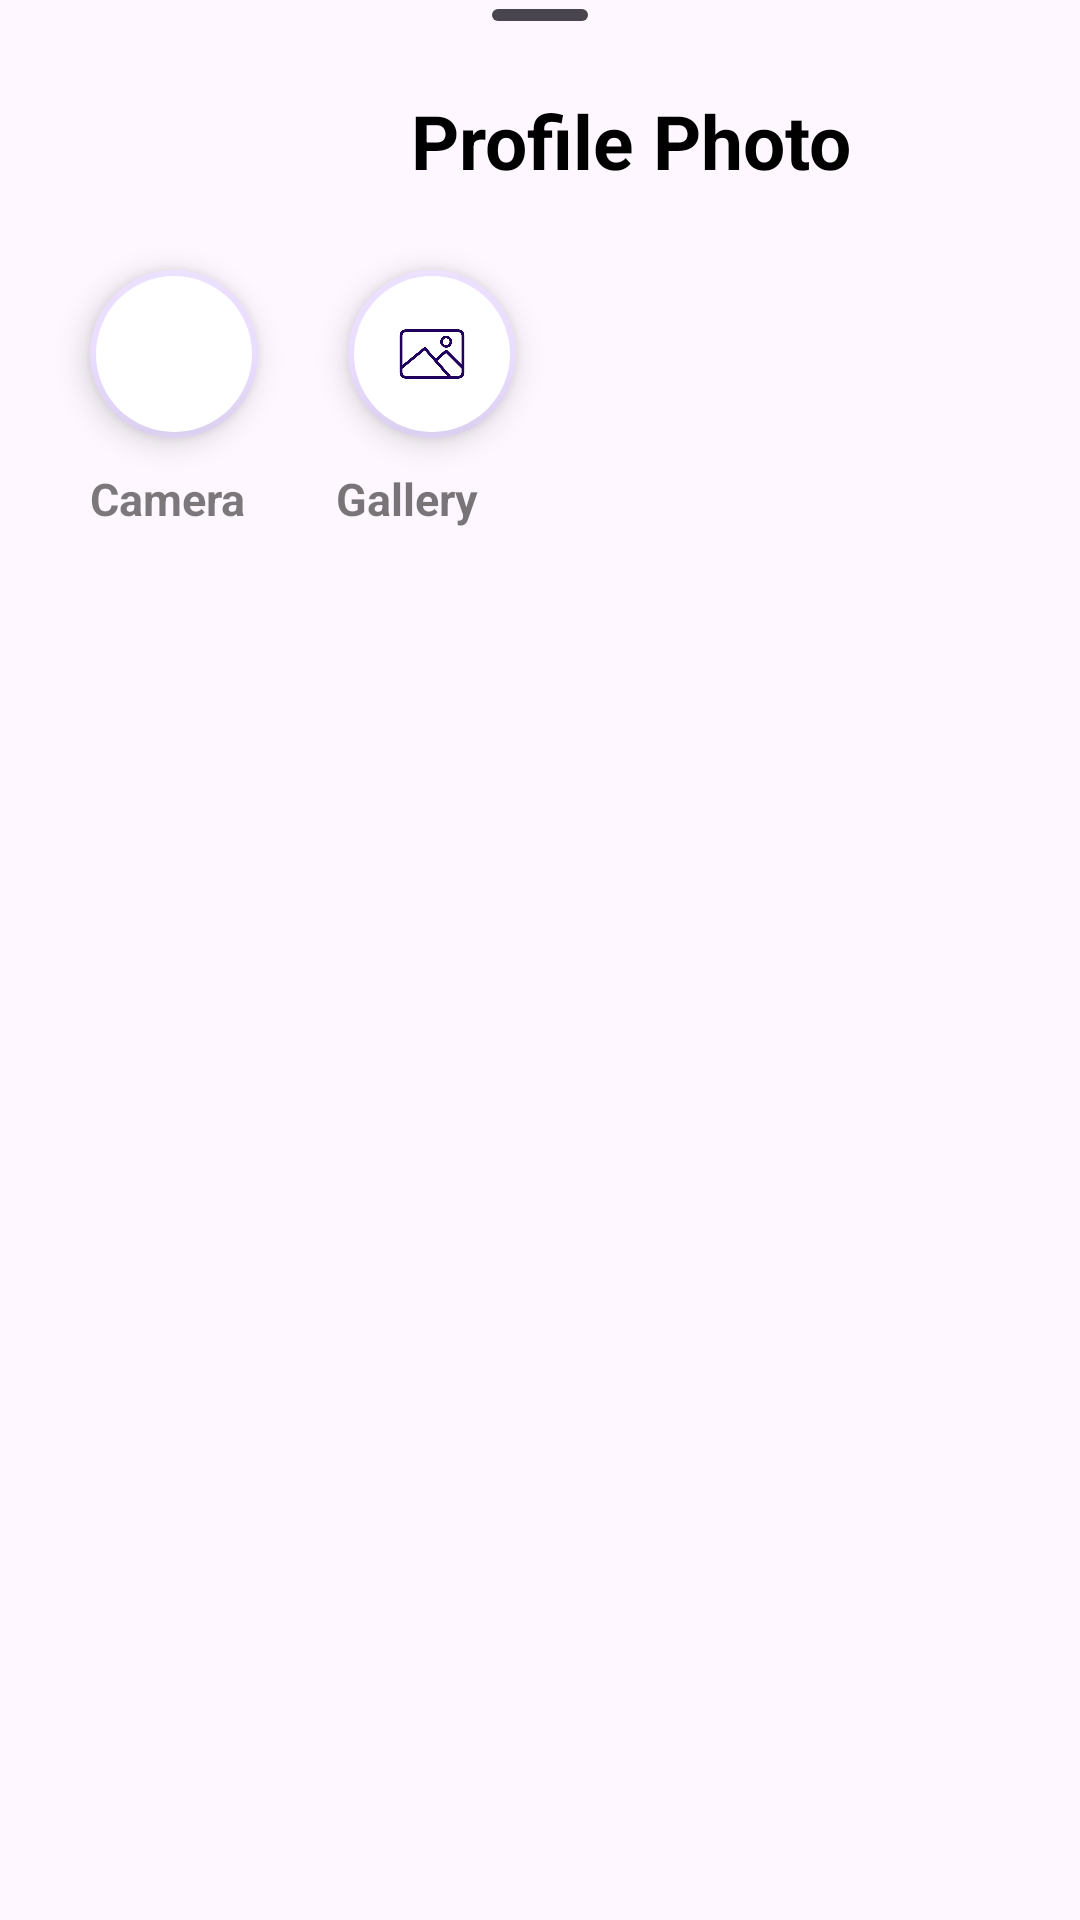

Layout XML and referenced resources for this Android screen:
<!-- AndroidManifest.xml: application theme Theme.SPDBProject -->
<!-- res/layout/botton_sheet_cemra_file_alert_layout.xml -->
<?xml version="1.0" encoding="utf-8"?>
<LinearLayout xmlns:android="http://schemas.android.com/apk/res/android"
    xmlns:app="http://schemas.android.com/apk/res-auto"
    android:layout_width="match_parent"
    android:layout_height="match_parent"
    android:orientation="vertical">

    <com.google.android.material.bottomsheet.BottomSheetDragHandleView
        android:layout_width="match_parent"
        android:layout_height="30dp" />

    <LinearLayout
        android:layout_width="match_parent"
        android:layout_height="wrap_content"
        android:orientation="horizontal">

        <ImageView
            android:id="@+id/imageViewCloseBottonSheet"
            android:layout_width="30dp"
            android:layout_height="30dp"
            android:layout_marginTop="10dp"
            android:layout_marginLeft="30dp"
            app:srcCompat="@drawable/baseline_close_24" />

        <TextView
            android:id="@+id/textView6"
            android:layout_width="wrap_content"
            android:layout_height="wrap_content"
            android:layout_weight="1"
            android:text="Profile Photo"
            android:textAlignment="center"
            android:textColor="@color/black"
            android:textSize="25sp"
            android:textStyle="bold" />

    </LinearLayout>

    <RelativeLayout
        android:layout_width="match_parent"
        android:layout_height="120dp"
        android:layout_marginTop="10dp">

        <TextView
            android:id="@+id/textView7"
            android:layout_width="wrap_content"
            android:layout_height="wrap_content"
            android:layout_below="@id/floatingActionButton2CameraOpenClick"
            android:layout_marginLeft="30dp"
            android:layout_marginTop="10dp"
            android:text="Camera"
            android:textColor="#84000000"
            android:textSize="15sp"
            android:textStyle="bold" />

        <com.google.android.material.floatingactionbutton.FloatingActionButton
            android:id="@+id/floatingActionButton2CameraOpenClick"
            android:layout_width="100dp"
            android:layout_height="100dp"
            android:layout_marginLeft="30dp"
            android:layout_marginTop="10dp"
            android:backgroundTint="#ffffff"
            app:borderWidth="2dp"
            app:shapeAppearanceOverlay="@style/radius"
            app:srcCompat="@drawable/photo" />

        <com.google.android.material.floatingactionbutton.FloatingActionButton
            android:id="@+id/floatingActionButtoOpenFile"
            android:layout_width="100dp"
            android:layout_height="100dp"
            android:layout_marginLeft="30dp"
            android:layout_marginTop="10dp"
            android:layout_toRightOf="@id/floatingActionButton2CameraOpenClick"
            android:backgroundTint="#ffffff"
            app:borderWidth="2dp"
            app:shapeAppearanceOverlay="@style/radius"
            app:srcCompat="@drawable/gallery" />

        <TextView
            android:id="@+id/textView8"
            android:layout_width="wrap_content"
            android:layout_height="wrap_content"
            android:layout_below="@id/floatingActionButtoOpenFile"
            android:layout_marginLeft="30dp"
            android:layout_marginTop="10dp"
            android:layout_toRightOf="@id/textView7"
            android:text="Gallery"
            android:textColor="#87000000"
            android:textSize="15sp"
            android:textStyle="bold" />


    </RelativeLayout>


</LinearLayout>
<!-- resources referenced by this layout -->
<resources>
  <!-- drawable gallery: png bitmap (drawable, 15622 bytes) -->
  <style name="radius">
              <item name="cornerSize">50%</item>
          </style>
  <style name="Theme.SPDBProject" parent="Base.Theme.SPDBProject" />
  <style name="Base.Theme.SPDBProject" parent="Theme.Material3.DayNight.NoActionBar">
          
          
      </style>
  <!-- not gathered from this repository: default colours our renderer supplied (Android Studio template values) -->
  <color name="black">#FF000000</color>
</resources>
